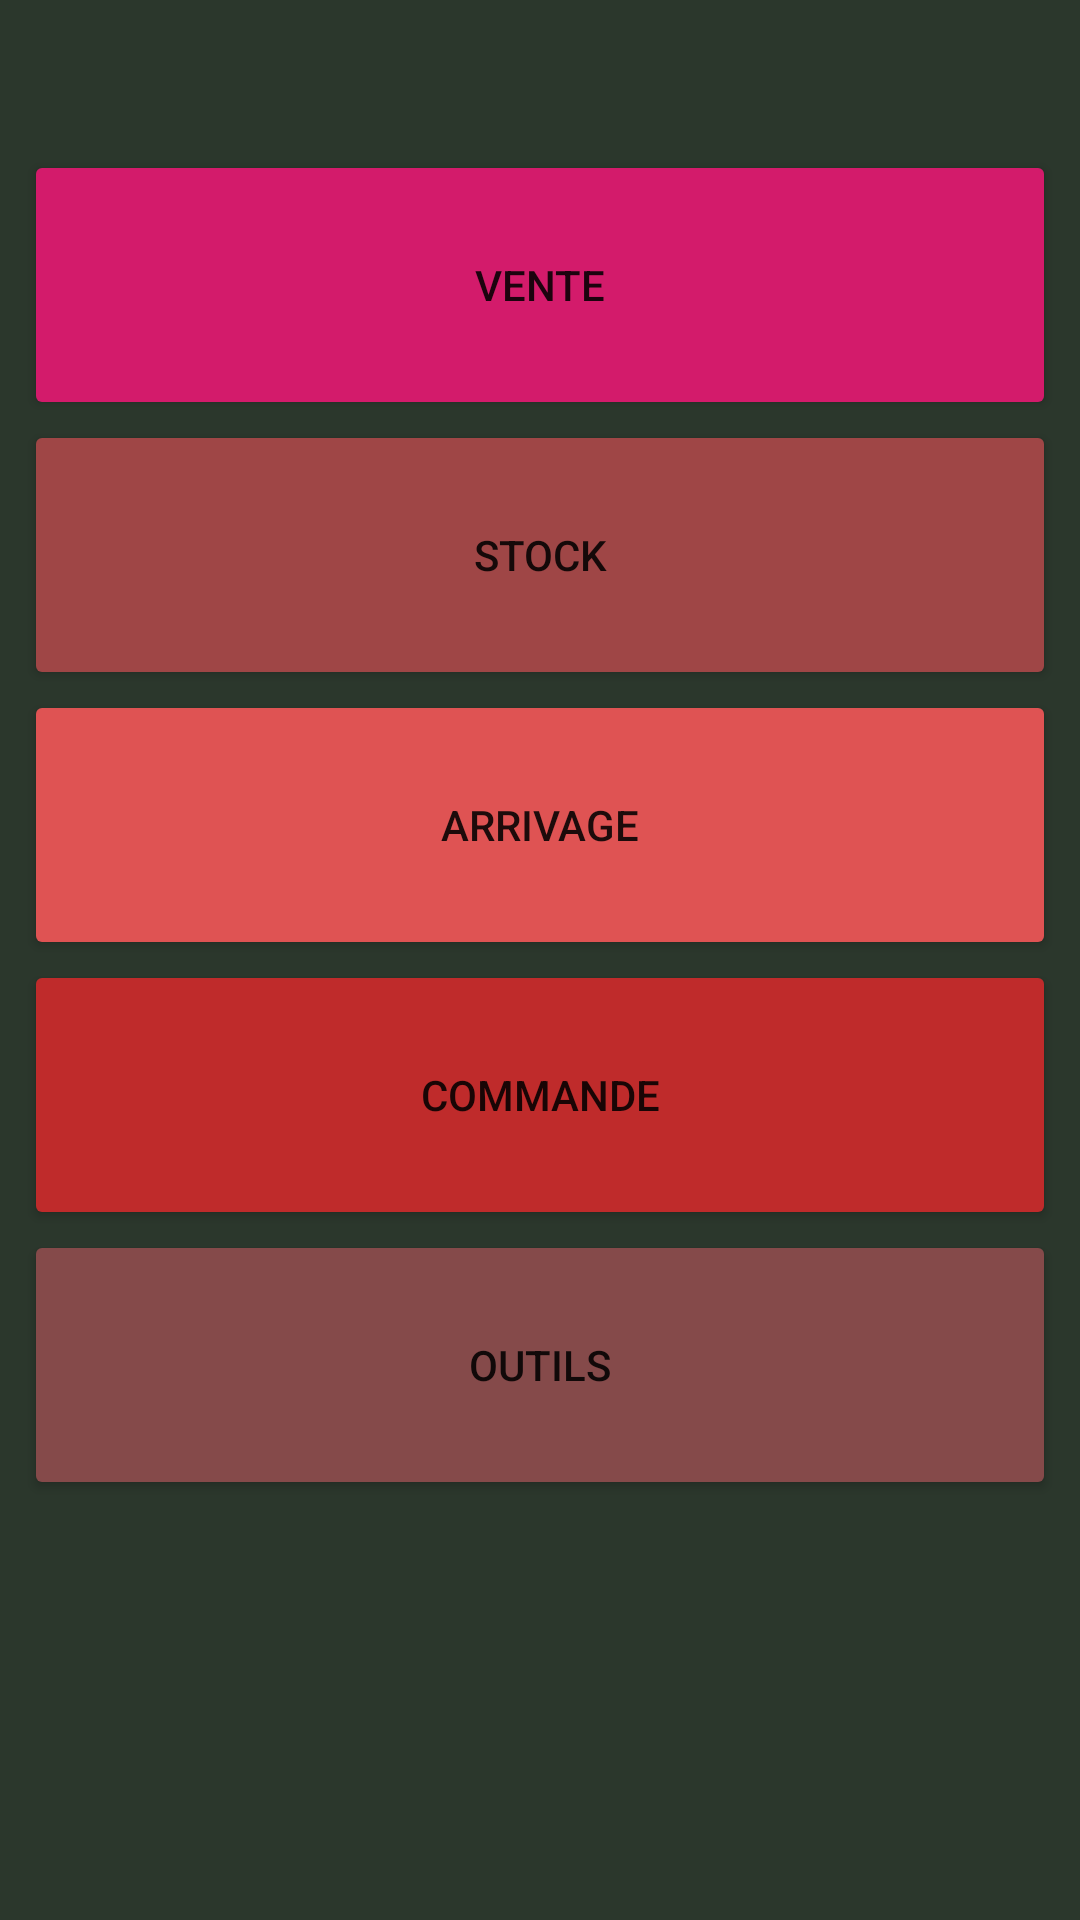

Write the Android layout XML for this screen, with the resource values it uses.
<!-- AndroidManifest.xml: application theme Theme.Zistock -->
<!-- res/layout/activity_main.xml -->
<?xml version="1.0" encoding="utf-8"?>
<androidx.constraintlayout.widget.ConstraintLayout xmlns:android="http://schemas.android.com/apk/res/android"
    xmlns:app="http://schemas.android.com/apk/res-auto"
    xmlns:tools="http://schemas.android.com/tools"
    android:id="@+id/linearLayout2"
    android:layout_width="match_parent"
    android:layout_height="match_parent"
    android:background="#2B372C"
    tools:context=".MainActivity">


    <Button
        android:id="@+id/button5"
        android:layout_width="0dp"
        android:layout_height="90dp"
        android:layout_marginStart="8dp"
        android:layout_marginTop="50dp"
        android:layout_marginEnd="8dp"
        android:backgroundTint="#D31B6B"
        android:onClick="Vente"
        android:text="vente"
        app:layout_constraintEnd_toEndOf="parent"
        app:layout_constraintStart_toStartOf="parent"
        app:layout_constraintTop_toTopOf="parent" />

    <Button
        android:id="@+id/button6"
        android:layout_width="0dp"
        android:layout_height="90dp"
        android:layout_marginStart="8dp"
        android:layout_marginEnd="8dp"
        android:backgroundTint="#9F4646"
        android:onClick="Stockmain"
        android:text="Stock"
        app:layout_constraintEnd_toEndOf="parent"
        app:layout_constraintStart_toStartOf="parent"
        app:layout_constraintTop_toBottomOf="@+id/button5" />

    <Button
        android:id="@+id/button7"
        android:layout_width="0dp"
        android:layout_height="90dp"
        android:layout_marginStart="8dp"
        android:layout_marginEnd="8dp"
        android:backgroundTint="#DF5353"
        android:onClick="arrivage"
        android:text="Arrivage"
        app:layout_constraintEnd_toEndOf="parent"
        app:layout_constraintStart_toStartOf="parent"
        app:layout_constraintTop_toBottomOf="@+id/button6" />

    <Button
        android:id="@+id/button8"
        android:layout_width="0dp"
        android:layout_height="90dp"
        android:layout_marginStart="8dp"
        android:layout_marginEnd="8dp"
        android:backgroundTint="#BF2B2B"
        android:onClick="commande"
        android:text="Commande"
        app:layout_constraintEnd_toEndOf="parent"
        app:layout_constraintStart_toStartOf="parent"
        app:layout_constraintTop_toBottomOf="@+id/button7" />

    <Button
        android:id="@+id/button9"
        android:layout_width="0dp"
        android:layout_height="90dp"
        android:layout_marginStart="8dp"
        android:layout_marginEnd="8dp"
        android:backgroundTint="#854A4A"
        android:onClick="outils"
        android:text="Outils"
        app:layout_constraintEnd_toEndOf="parent"
        app:layout_constraintStart_toStartOf="parent"
        app:layout_constraintTop_toBottomOf="@+id/button8" />
</androidx.constraintlayout.widget.ConstraintLayout>
<!-- resources referenced by this layout -->
<resources>
  <style name="Theme.Zistock" parent="Theme.MaterialComponents.DayNight.DarkActionBar">
          
          <item name="colorPrimary">@color/teal_700</item>
          <item name="colorPrimaryVariant">@color/teal_200</item>
          <item name="colorOnPrimary">@color/white</item>
          
          <item name="colorSecondary">@color/teal_200</item>
          <item name="colorSecondaryVariant">@color/teal_700</item>
          <item name="colorOnSecondary">@color/black</item>
          
          <item name="android:statusBarColor" tools:targetApi="l">?attr/colorPrimaryVariant</item>
          
      </style>
  <color name="teal_700">#FF018786</color>
  <color name="teal_200">#FF03DAC5</color>
  <color name="white">#FFFFFFFF</color>
  <color name="black">#581616</color>
</resources>
